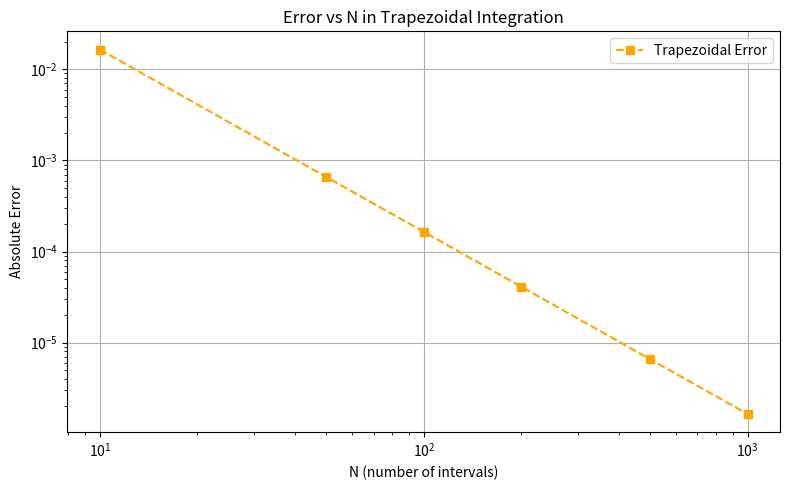

The script that saved this image:
# integration2_trapezoid.py
import numpy as np
import matplotlib.pyplot as plt

# تابع هدف
def f(x):
    return np.sin(x)

# روش ذوزنقه‌ای برای انتگرال‌گیری عددی
def trapezoidal_integral(f, a, b, N):
    x = np.linspace(a, b, N + 1)
    dx = (b - a) / N
    y = f(x)
    return (dx / 2) * np.sum(y[:-1] + y[1:])  # مجموع مساحت ذوزنقه‌ها

# بازه‌ی انتگرال‌گیری
a, b = 0, np.pi
exact = 2  # انتگرال دقیق sin(x) در بازه [0, π]

# مقادیر مختلف N برای بررسی همگرایی و خطا
Ns = np.array([10, 50, 100, 200, 500, 1000])
errors = []

for N in Ns:
    integral = trapezoidal_integral(f, a, b, N)
    err = abs(integral - exact)
    errors.append(err)
    print(f"N = {N:<5} Integral ≈ {integral:.8f}, Error = {err:.2e}")

# نمودار خطا
plt.figure(figsize=(8, 5))
plt.plot(Ns, errors, 's--', label="Trapezoidal Error", color='orange')
plt.xlabel("N (number of intervals)")
plt.ylabel("Absolute Error")
plt.xscale("log")
plt.yscale("log")
plt.grid(True)
plt.title("Error vs N in Trapezoidal Integration")
plt.legend()
plt.tight_layout()
plt.show()